Labelled photos from "random-5500-0.8", an image-classification folder in levshuster/whale-detection. The possible labels are: no whale, whale present.

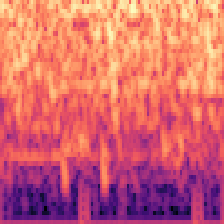
Label: no whale

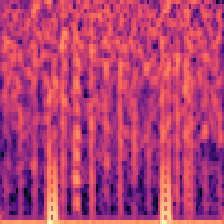
Label: no whale

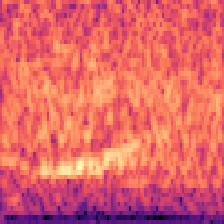
Label: whale present

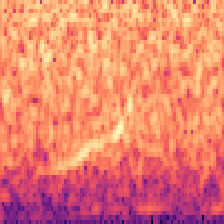
Label: whale present

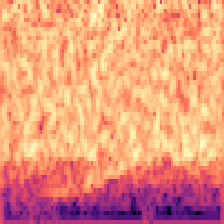
Label: whale present

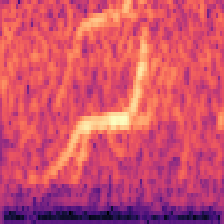
Label: no whale
